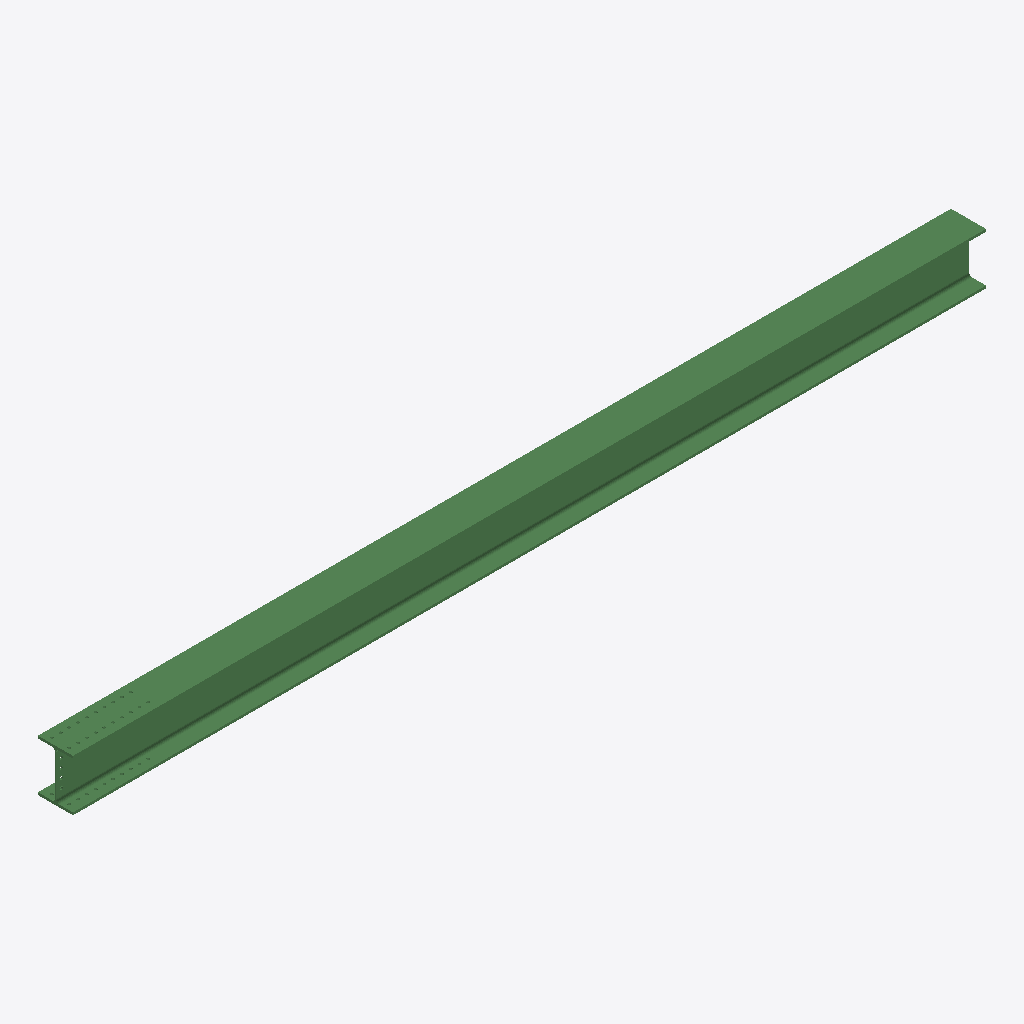
Isometric view of an IFC building model (IFC-SPF (STEP), schema IFC2X3, length unit millimetre), seen from the south-west, elements coloured by IFC class: 1 beam (green).
Extent 7.8 m × 0.3 m × 0.4 m (x, y, z). Storeys (1): Undefined at 0.00 m. Elements (1): 1 IfcBeam.

HEADER;
FILE_DESCRIPTION(('ViewDefinition[AISC_Steel_Detailing]','Option [BaseQuantities:Off]','Option [GridExport:On]','Option [Assemblies:Off]','Option [Bolts:On]','Option [Rebars:On]','Option [PourObjects:Off]','Option [Welds:On]','Option [SurfaceTreatments:On]','Option [LocationBy:0]','Option [ViewColors:Off]','Option [SectionedSpine:Off]','[2 more]'),'2;1');
FILE_NAME('b_23_Qty_1.ifc','2026-05-16T11:53:17',('GIOVANNIPC\\gcorrea'),('Structural Designer'),'IFC Database version: Work','Tekla Structures 2020 Service Pack 5, IFC Export','');
FILE_SCHEMA(('IFC2X3'));
ENDSEC;
DATA;
#37=IFCPROJECT('2G7ZFDNE16yBDU14FA92Me',#5,'Proyecto',$,$,$,$,(#11),#36);
#39=IFCSITE('2xvEzEinjBTea80yOTcujY',#5,'Obra',$,$,#38,$,$,.ELEMENT.,$,$,$,$,$);
#41=IFCBUILDING('3Bxd0xpxz6Uebr6i2ime_g',#5,'Undefined',$,$,#40,$,$,.ELEMENT.,$,$,$);
#43=IFCBUILDINGSTOREY('29hdEUCErFze9E_VIAceOd',#5,'Undefined',$,$,#42,$,$,.ELEMENT.,0.0);
#72=IFCBEAM('3JRAIdbpD9QuoMk0HfAEkl',#44,'BEAM','HEA450','HEA450',#48,#71,'IDd36ca4a7-9733-496b-8c96-b8046928ebaf');
ENDSEC;
